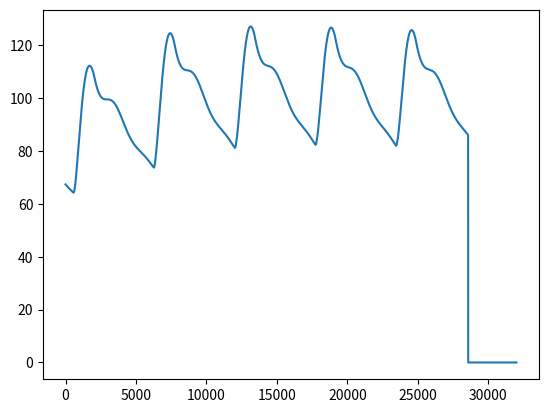

Reproduce this figure in Python.
'''
THIS IS THE LUMPED PARAMETER MODEL OF THE HEART WHICH IS TO BE GIVEN AS THE INPUT TO THE
ARTERY MODEL

The side functions are dfined first and the main function where the simulation
is done is described last

'''
# Importing the necessary library files
import numpy as np

valve, Aav, Amv, Apv, Atv, Gpw = np.zeros(6)
E_cardiopul, Elaa, Elab, Elva, Elvb, Eraa, Erab, Erva, Ervb, Epua, Epuc, Epuv, Epwa, Epwc, Epwv=np.zeros(15)
yL_cardiopul, yav, ymv, ypv, ytv, ypua, ypuc, ypuv, ypwa, ypwc, ypwv=np.zeros(11)
R_cardiopul, Ra, Raa, Rav, Rca, Rda, Rmv, Rpua, Rpuc, Rpuv, Rpv, Rpwa, Rpwc, Rpwv, Rtv, Rv, Rvc, bav, bmv, bpv, btv=np.zeros(21)
S_cardiopul, Spua, Spuc, Spuv, Spwa, Spwc, Spwv=np.zeros(7)
Z_cardiopul, Zpua, Zpuc, Zpuv, Zpwa, Zpwc, Zpwv=np.zeros(7)
C_peripheral, Caor, Cart, Ccap, Cven, Cvca=np.zeros(6)
yL_peripheral, yaor, yart, ycap, yven, yvca=np.zeros(6)
R_peripheral, Raor, Rart, Rcap, Rv, Rvc=np.zeros(6)
S_peripheral, Saor, Sart, Scap, Sven, Svca=np.zeros(6)
sdvsdqdvdq, dvq, P_0d=np.zeros(3)
dvdq_cardiopul, dv, v, dq, q=np.zeros(5)
cardiac_parameter, elv, ela, erv, era, cklr, ckrl, plv, prv, Sla, Slv, Sra, Srv, ppp, ppc, pit, qco, FL, FR1, STR=np.zeros(20)
R_cardiopulc, Rav0, Rmv0, Rpv0, Rtv0, bav0, bmv0, bpv0, btv0, Rav1, Rmv1, Rpv1, Rtv1, bav1, bmv1, bpv1, btv1=np.zeros(17)
Rav2, Rmv2, Rpv2, Rtv2, bav2, bmv2, bpv2, btv2, yav0, ymv0, ypv0, ytv0, yav1, ymv1, ypv1, ytv1, yav2, ymv2, ypv2, ytv2=np.zeros(20)
n_val, m_cvst, m_cvrg, n_vrg=np.zeros(4)
timestep, Tduration, ddt, tee, tcr, tac, tar, t, odic=np.zeros(9)

 
# MAIN FUNCTION TO SOLVE THE SYSTEM OF ODEs
def lumped(HR, ncyc, dt, *param):
    
    def Integrated_ode():
        global Aav, Amv, Apv, Atv, Gpw
        global Epua, Epuc, Epuv, Epwc, Epwv
        global yav, ymv, ypv, ytv, ypua, ypuc, ypuv, ypwa, ypwc, ypwv
        global Rav, Rmv, Rpua, Rpuc, Rpuv, Rpv, Rpwc, Rpwv, Rtv, bav, bmv, bpv, btv
        global Spua, Spuc, Spuv, Spwc, Spwv
        global Zpua, Zpuc, Zpuv, Zpwc, Zpwv
        global Caor, Cart, Ccap, Cven, Cvca
        global yaor, yart, ycap, yven, yvca
        global Raor, Rart, Rcap, Rv, Rvc
        global Saor, Sart, Scap, Sven, Svca
        global dvq, P_0d
        global dv, v, q
        global ela, era
        global plv, prv, Sla, Slv, Sra, Srv, ppc, pit, qco, Tduration, ddt, tcr
        dvq[0, 0] = q[0, 14] - q[0, 0]  # Venous volume  dvq(1)= q(15) - q(1);
        P_0d[0, 0] = v[0, 0] / Cven + Sven * dv[0, 0]  # Venous  Pressure
        dvq[0, 1] = (v[0, 0] / Cven + Sven * dv[0, 0] - Rv * q[0, 0] - v[0, 1] / Cvca - Svca * dv[
            0, 1]) / yven  # Venous flow
        dvq[0, 2] = q[0, 0] - q[0, 1]  # VC volume
        P_0d[0, 1] = v[0, 1] / Cvca + Svca * dv[0, 1]  # VC Pressure
        dvq[0, 3] = (v[0, 1] / Cvca - era * v[0, 2] - Rvc * q[0, 1] + Svca * dv[0, 1] - Sra * dv[
            0, 2] - ppc - pit) / yvca  # VC Flow
        qco = 0.0
        dvq[0, 4] = q[0, 1] + qco - q[0, 2]  # RA volume
        P_0d[0, 3] = era * v[0, 2] + Sra * dv[0, 2] + ppc + pit  # RA pressure
        dvq[0, 5] = (era * v[0, 2] - prv - Rtv * q[0, 2] - btv * q[0, 2] * np.abs(q[0, 2]) + Sra * dv[0, 2] - Srv * dv[
            0, 3]) / ytv  # TV flow
        dvq[0, 6] = q[0, 2] - q[0, 3]  # RV volume
        P_0d[0, 5] = prv + Srv * dv[0, 3] + ppc + pit  # RV pressure
        dvq[0, 7] = (prv - Epua * Zpua - Rpv * q[0, 3] - bpv * q[0, 3] * (np.abs(q[0, 3])) + Srv * dv[0, 3] - Spua * dv[
            0, 4] + ppc) / ypv  # PV flow
        dvq[0, 8] = q[0, 3] - q[0, 4] - q[0, 7]  # Pulmonary Artery volume
        P_0d[0, 7] = Epua * Zpua + Spua * dv[0, 4] + pit  # Pulmonary Artery Pressure
        dvq[0, 9] = (Epua * Zpua - Epuc * Zpuc - Rpua * q[0, 4] + Spua * dv[0, 4] - Spuc * dv[
            0, 5]) / ypua  # Pulmonary Artery Flow
        dvq[0, 10] = q[0, 4] - q[0, 5]  # Pulmonary Capillary volume
        P_0d[0, 9] = Epuc * Zpuc + Spuc * dv[0, 5] + pit  # Pulmonary Capillary Pressure
        dvq[0, 11] = (Epuc * Zpuc - Epuv * Zpuv - Rpuc * q[0, 5] + Spuc * dv[0, 5] - Spuv * dv[
            0, 6]) / ypuc  # Pulmonary Capillary Flow
        dvq[0, 12] = q[0, 5] - q[0, 6]  # Pulmonary Vein volume
        P_0d[0, 11] = Epuv * Zpuv + Spuv * dv[0, 6] + pit  # Pulmonary Vein Pressure
        dvq[0, 13] = (Epuv * Zpuv - ela * v[0, 9] - Rpuv * q[0, 6] + Spuv * dv[0, 6] - Sla * dv[
            0, 9] - ppc) / ypuv  # Pulmonary Vein flow
        if Gpw > 0:
            dvq[0, 14] = (Epua * Zpua - Epwc * Zpwc - q[0, 7] / gpw + Spua * dv[0, 4] - Spwc * dv[
                0, 7]) / ypwa  # Pulmonary Wedge ##Artery flow
        else:
            dvq[0, 14] = 0
        dvq[0, 15] = q[0, 7] - q[0, 8]  # Pulmonary Wedge capillary volume
        P_0d[0, 14] = Epwc * Zpwc + Spwc * dv[0, 7] + pit  # Pulmonary Wedge capillary Pressure
        dvq[0, 16] = (Epwc * Zpwc - Epwv * Zpwv - Rpwc * q[0, 8] + Spwc * dv[0, 7] - Spwv * dv[
            0, 8]) / ypwc  # Pulmonary Wedge capillary Flow
        dvq[0, 17] = q[0, 8] - q[0, 9]  # Pulmonary Wedge vein Volume
        P_0d[0, 16] = Epwv * Zpwv + Spwv * dv[0, 8] + pit  # Pulmonary Wedge vein Pressure
        dvq[0, 18] = (Epwv * Zpwv - ela * v[0, 9] - Rpwv * q[0, 9] + Spwv * dv[0, 8] - Sla * dv[
            0, 9] - ppc) / ypwv  # Pulmonary Wedge vein Flow
        dvq[0, 19] = q[0, 6] + q[0, 9] - q[0, 10]  # LA volume
        P_0d[0, 18] = ela * v[0, 9] + Sla * dv[0, 9] + ppc + pit  # LA Pressure
        dvq[0, 20] = (ela * v[0, 9] - plv - Rmv * q[0, 10] - bmv * q[0, 10] * np.abs(q[0, 10]) + Sla * dv[0, 9] - Slv *
                      dv[0, 10]) / ymv  # Mitral flow
        dvq[0, 21] = q[0, 10] - q[0, 11]  # LV volume
        P_0d[0, 20] = plv + Slv * dv[0, 10] + ppc + pit  # LV Pressure
        dvq[0, 22] = (plv - v[0, 11] / Caor - Rav * q[0, 11] - (bav * q[0, 11]) * np.abs(q[0, 11]) + Slv * dv[
            0, 10] - Saor * dv[0, 11] + ppc + pit) / yav  # Aortic Flow
        # Adjust the state of cardiac valve
        if Aav == 0.0 and q[0, 11] <= 0.000000001:
            dvq[0, 22] = 0.0
        if np.abs(tcr - Tduration) <= ddt * 0.5 or tcr < 0.1 or (Amv == 0.0 and q[0, 10] < 0.000000001):
            dvq[0, 20] = 0.0
        if Apv == 0.0 and q[0, 3] <= 0.00000001:
            dvq[0, 7] = 0.0
        if np.abs(tcr - Tduration) <= ddt * 0.5 or tcr < 0.1 or (Atv == 0.0 and q[0, 2] <= 0.000000001):
            dvq[0, 5] = 0.0
        dvq[0, 23] = q[0, 11] - q[0, 12]  # Aorta volume
        P_0d[0, 22] = v[0, 11] / Caor + Saor * dv[0, 11]  # Aorta Presuure
        dvq[0, 24] = (v[0, 11] / Caor + Saor * dv[0, 11] - q[0, 12] * Raor - v[0, 12] / Cart - Sart * dv[
            0, 12]) / yaor  # Aorta Flow
        dvq[0, 25] = q[0, 12] - q[0, 13]  # Artery Volume
        P_0d[0, 24] = v[0, 12] / Cart + Sart * dv[0, 12]  # Artery Pressure
        dvq[0, 26] = (v[0, 12] / Cart + Sart * dv[0, 12] - q[0, 13] * Rart - v[0, 13] / Ccap - Scap * dv[
            0, 13]) / yart  # Artery Flow
        dvq[0, 27] = q[0, 13] - q[0, 14]  # Capillarya Volume
        P_0d[0, 26] = v[0, 13] / Ccap + Scap * dv[0, 13]  # Capillary Pressure
        dvq[0, 28] = (v[0, 13] / Ccap + Scap * dv[0, 13] - q[0, 14] * Rcap - v[0, 0] / Cven - Sven * dv[
            0, 0]) / ycap  # Capillary Pressure
    
    def Ecal(EEE, ZZZ, vol):
        EcalR = EEE * np.exp(vol / ZZZ)
        return EcalR
    
    def Lvecal():
        global Elva, Elvb
        global elv, FL
        global tee, tcr
        tcal = tcr
        if tcal <= tee:
            elv = FL * Elva * 0.5 * (1.0 - np.cos(3.1415926 * tcal / tee)) + Elvb / FL
        else:
            if tcal <= 1.5 * tee:
                elv = FL * Elva * 0.5 * (1.0 + np.cos(3.1415926 * (tcal - tee) / (0.5 * tee))) + Elvb / FL
            else:
                elv = Elvb / FL
    
    def Laecal():
        global tcr, ela, Elaa, tac, tar, Tduration, Elab
        tcal = tcr
        teec = tar - tac
        teer = teec
        tap = tar + teer - Tduration
        if (tcal >= 0.0 and tcal <= tap):
            ela = Elaa * 0.5 * (1.0 + np.cos(3.1415926 * (tcal + Tduration - tar) / teer)) + Elab
        if (tcal > tap and tcal <= tac):
            ela = Elab
        if (tcal > tac and tcal <= tar):
            ela = Elaa * 0.5 * (1.0 - np.cos(3.1415926 * (tcal - tac) / teec)) + Elab
        # c if (tcal > tar. and.tcal <= (tar+teer)) then
        if (tcal > tar and tcal <= Tduration):
            ela = Elaa * 0.5 * (1.0 + np.cos(3.1415926 * (tcal - tar) / teer)) + Elab
    
    def Rvecal():
        global tcr, FR1, Erva, tee, Ervb
        global erv
        tcal = tcr
        if tcal <= tee:
            erv = FR1 * Erva * 0.5 * (1.0 - np.cos(3.1415926 * tcal / tee)) + Ervb / FR1
        else:
            if tcal <= 1.5 * tee:
                erv = FR1 * Erva * 0.5 * (1.0 + np.cos(2.0 * 3.1415926 * (tcal - tee) / tee)) + Ervb / FR1
            else:
                erv = Ervb / FR1
    
    def Raecal():
        global Eraa, Erab
        global tar, tac, tcr
        global era, Tduration
        teec = tar - tac
        teer = teec
        tcal = tcr
        tap = tar + teer - Tduration
        if 0 <= tcal <= tap:
            era = Eraa * 0.5 * (1.0 + np.cos(3.1415926 * (tcal + Tduration - tar) / teer)) + Erab
        if tap < tcal <= tac:
            era = Erab
        if tcal > tac and tcal <= tar:
            era = Eraa * 0.5 * (1.0 - np.cos(3.1415926 * (tcal - tac) / teec)) + Erab
        if tcal > tar and tcal <= Tduration:
            era = Eraa * 0.5 * (1.0 + np.cos(3.1415926 * (tcal - tar) / teer)) + Erab
    
    def AAav():
        global Caor, dv, v
        global plv, Slv, ppc
        intee = plv + Slv * dv[0, 10] + ppc - v[0, 11] / Caor
        if intee > 0.0:
            AAav = 4.0
        else:
            AAav = 0.0
        return AAav
    
    def AAmv():
        global v, ela, plv
        intee = ela * v[0, 9] - plv
        if intee > 0.0:
            AAmv = 4.0
        else:
            AAmv = 0.0
        return AAmv
    
    def AApv():
        global Epua, Zpua, prv
        intee = prv - Epua * Zpua
        if intee > 0.0:
            AApv = 4.0
        else:
            AApv = 0.0
        return AApv
    
    def AAtv():
        global era, v, prv
        intee = era * v[0, 2] - prv
        if intee > 0.0:
            AAtv = 4.0
        else:
            AAtv = 0.0
        return AAtv
    
    def cardiac_state(subresultcr):
        global Aav, Amv, Apv, Atv, dvq
        global dv, v, dq, q, ddt
        # call Integrated_ode % == == == == == = make a note........................
        Integrated_ode()
        # Declaration of variables
        dfl = np.zeros(shape=(2, 30))
        dq = np.zeros(shape=(2, 15))
        subrukuk = np.zeros(shape=(4, 29))
        inter = np.zeros(shape=(2, 29))
        newpara = np.zeros(shape=(2, 29))
        # -------------------------------------------------------------------------
        dfl[0, :29] = dvq[0, :29]
        dq[0, :7] = dfl[0, 1:14:2]
        dq[0, 7:15] = dfl[0, 14:29:2]
        dv[0, :7] = dfl[0, 0:13:2]
        dv[0, 7:14] = dfl[0, 15:28:2]
        for nrk in range(4):
            subrukuk[nrk, :29] = np.multiply(ddt, dfl[0, :29])
            if nrk == 0:
                Aav = AAav()
                Amv = AAmv()
                Apv = AApv()
                Atv = AAtv()
            if nrk < 3:
                inter[0, :29] = np.multiply(0.5, subrukuk[nrk, 0:29])
            else:
                inter[0, :29] = subrukuk[nrk, 0:29]
        inter[0, :29] = np.multiply(0.5, subrukuk[nrk, 0:29])
        newpara[0, 0:29] = np.add(subresultcr[0, 0:29], inter[0, 0:29])
        q[0, :7] = newpara[0, 1:14:2]
        q[0, 7:15] = newpara[0, 14:29:2]
        v[0, :7] = newpara[0, 0:13:2]
        v[0, 7:14] = newpara[0, 15:28:2]
        return subrukuk
    # End of function definition ----------------------------------
    
    global Aav, Amv, Apv, Atv, Gpw                        # valve, 
    global Elaa, Elab, Elva, Elvb, Eraa, Erab, Erva, Ervb, Epua, Epuc, Epuv, Epwa, Epwc, Epwv # E_cardiopul,
    global yav, ymv, ypv, ytv, ypua, ypuc, ypuv, ypwa, ypwc, ypwv # yL_cardiopul,
    global Ra, Raa, Rav, Rca, Rda, Rmv, Rpua, Rpuc, Rpuv, Rpv, Rpwa, Rpwc, Rpwv, Rtv, Rv, Rvc, bav, bmv, bpv, btv # R_cardiopul,
    global Spua, Spuc, Spuv, Spwa, Spwc, Spwv            # S_cardiopul,
    global  Zpua, Zpuc, Zpuv, Zpwa, Zpwc, Zpwv           # Z_cardiopul,
    global  Caor, Cart, Ccap, Cven, Cvca                 #
    global  yaor, yart, ycap, yven, yvca                 # yL_peripheral,
    global  Raor, Rart, Rcap, Rv, Rvc                    # R_peripheral,
    global  Saor, Sart, Scap, Sven, Svca                 # S_peripheral,
    global  dvq, P_0d                                    # sdvsdqdvdq
    global  dv, v, dq, q                                 # dvdq_cardiopul,
    global  elv, ela, erv, era, cklr, ckrl, plv, prv, Sla, Slv, Sra, Srv, ppp, ppc, pit, qco, FL, FR1, STR # cardiac_parameter,
    global  Rav0, Rmv0, Rpv0, Rtv0, bav0, bmv0, bpv0, btv0, Rav1, Rmv1, Rpv1, Rtv1, bav1, bmv1, bpv1, btv1 # R_cardiopulc,
    global Rav2, Rmv2, Rpv2, Rtv2, bav2, bmv2, bpv2, btv2, yav0, ymv0, ypv0, ytv0, yav1, ymv1, ypv1, ytv1, yav2, ymv2, ypv2, ytv2#
    global n_val, m_cvst, m_cvrg, n_vrg
    global timestep, Tduration, ddt, tee, tcr, tac, tar, t, odic
    
    v = np.zeros(shape=(2, 14))
    q = np.zeros(shape=(2, 21))
    dvq = np.zeros(shape=(2, 29))
    result = np.zeros(shape=(2, 101))
    P_0d = np.zeros(shape=(2, 101))
    diffv = np.zeros(shape=(2, 14))
    resultcr = np.zeros(shape=(2, 101))
    dv = np.zeros(shape=(2, 21))
    MyResult = np.zeros(shape=(100000, 28))
    MyResult1 = np.zeros(shape=(100000, 29))
    # initial values of all state equations (should be equal to number of equations in dvdqsdvdq.m file)
    odic = np.array(
        [1068.2371, 52.4983, 181.7233, -41.7618, 65.0625, 0, 122.6637, 0, 67.0272, -0.3118, 135.1100, -2.1737, 198.7568,
         -64.1791, 0, 2.7983, 0.1357, 2.7932, 1.1042, 68.8587, 0, 121.2539, 0, 67.3641, 41.8262, 22.0472, 56.6627,
         1.8539, 57.6473])
    Pit = -2.5
    pit = Pit
    jj = 0
    # --------------------------------------------------------------------------------
    br = param[0]
    cmp = param[1]
    ela = param[2]
    ind = param[3]
    res = param[4]
    ve = param[5]
    
    Elva = ela[10]                         # !Peak-systolic elastance of left ventricle
    Elvb = ela[3]                          # !Basic diastolic elastance of left ventricle
    Elaa = ela[8]                          # !Peak-systolic elastance of left atrium
    Elab = ela[9]                          # !Basic diastolic elastance of left atrium
    Erva = ela[6]                          # !Peak-systolic elastance of right ventricle
    Ervb = ela[7]                          # !Basic diastolic elastance of right ventricle
    Eraa = ela[4]                          # !Peak-systolic elastance of right atrium
    Erab = ela[5]                          # !Basic diastolic elastance of right atrium
    Vmax = 900                             # Reference volume of Frank-Starling law
    Es = 45.9                              # !Effective septal elastance
    Vpc0 = 380.0                           # !Reference total pericardial and cardiac volume old value 380
    Vpe = 30.0                             # !Pericardial volume of heart
    Vcon = 40.0                            # !Volume constant
    Sva0 = 0.0005                          # !Coefficient of cardiac viscoelasticity
    # Cardiac valve parameters
    # (aortic valve(AV),mitral valve(MV), tricuspid valve(TV),pulmonary valve(PV))
    bav = br[2]                            # !Bernoulli's resistance of AV
    bmv = br[0]                            # !Bernoulli's resistance of MV
    btv = br[3]                            # !Bernoulli's resistance of TV
    bpv = br[1]                            # !Bernoulli's resistance of PV
    Rav = res[8]                           # !Viscous resistance of AV
    Rmv = res[7]                           # !Viscous resistance of MV
    Rtv = res[2]                           # !Viscous resistance of TV
    Rpv = res[3]                           # !Viscous resistance of PV
    yav = ind[8]                           # !Inertance of AV
    ymv = ind[7]                           # !Inertance of MV
    ytv = ind[2]                           # !Inertance of TV
    ypv = ind[3]                           # !Inertance of PV
    #  Pulmonary circulation
    Epua0 = ela[1]
    Epuc0 = ela[2]
    Epuv0 = ela[0]
    Epwc0 = 0.7000
    Epwv0 = 0.7000
    Rpua = res[1]
    Rpuc = res[2]
    Rpuv = res[3]
    Rpwa = 0.0005
    Rpwc = 0.4
    Rpwv = 0.4
    ypua = ind[4]
    ypuc = ind[5]
    ypuv = ind[6]
    ypwa = 0.0005
    ypwc = 0.0005
    ypwv = 0.0005
    Zpua = 20.0
    Zpuc = 60.0
    Zpuv = 200.0
    Zpwa = 1.0
    Zpwc = 1.0
    Zpwv = 1.0
    Spua = ve[4]
    Spuc = ve[5]
    Spuv = ve[6]
    Spwa = 0.01
    Spwc = 0.01
    Spwv = 0.01
    #  Peripheral circulation
    Caor = cmp[2]
    Cart = cmp[1]
    Ccap = cmp[0]
    Cven = cmp[4]
    Cvca = cmp[3]
    yaor = ind[9]
    yart = 0.05
    ycap = ind[10]
    yven = ind[0]
    yvca = ind[1]
    Raor = res[9]
    Rart = 0.8
    Rcap = res[10]
    Rv = res[0]
    Rvc = res[1]
    Saor = ve[9]
    Sart = 0.01
    Scap = ve[10]
    Sven = ve[0]
    Svca = ve[1]
    qco = 0.0
    # ------------------------------------------------------------------------------------------------
    HR = HR
    Tduration = 60 / HR                                # input('Please specify cardiac duration(s)')
    dt = dt                                            # input'Please specify time step(s)')
    ncycle = ncyc
    tee = 0.3 * np.sqrt(Tduration)                     # !Moment when ventricular contractility reaches the peak
    tac = Tduration - 0.5 * tee - 0.02 * (
            Tduration / 0.855)                         # !Moment when atrium begins to contract
    tar = Tduration - 0.02 * (Tduration / 0.855)       # !Moment when atrium begins to relax
    ddt = dt
    ntotal = (ncycle * Tduration / dt)
    ntotal = int(ntotal)
    # ------------------------------------------------------------------------
    for nstep in range(ntotal):
        if nstep == 0:
            tcr = 0.0
            ppc = 0.0
            cn = 0
            for i in range(29):
                result[0, i] = odic[i]
            for i in np.arange(14):
                if i <= 6:
                    v[0, i] = result[0, 2 * i]
                else:
                    v[0, i] = result[0, 2 * i + 1]
            for i in np.arange(15):
                if i <= 6:
                    q[0, i] = result[0, 2 * i + 1]
                else:
                    q[0, i] = result[0, 2 * i]
            STR = 1.0
            FL = 1.0
            FR1 = 1.0
            Gpw = 0.0
            Aav = 0.0
            Amv = 0.0
            Apv = 0.0
            Atv = 0.0
            Pit = -2.5
        # ----------------------Start computation---------------------------
        ncount = 0
        ncountadd = ncount + 1
        cn += 1
        tcr = cn * dt % Tduration
        t = cn * dt
        # c.... Compute the pulmonary elastances
        Epua = Ecal(Epua0, Zpua, v[0, 4])
        Epuc = Ecal(Epuc0, Zpuc, v[0, 5])
        Epuv = Ecal(Epuv0, Zpuv, v[0, 6])
        Epwc = Ecal(Epwc0, Zpwc, v[0, 7])
        Epwv = Ecal(Epwv0, Zpwv, v[0, 8])
        # c.....Update nolinear cardiac parameters
        if tcr == 0.0:
            FL = 1.0 - (result[0, 21] / Vmax)        # Left ventricle scaling factor
            FR1 = 1.0 - (result[0, 6] / Vmax)        # Right ventricle scaling factor
        Lvecal()                                     # LV elastance function calling
        Laecal()                                     # LA elastance function calling
        Rvecal()                                     # RV elastance function calling
        Raecal()                                     # RA elastance function calling
        # Spetum cross talk pressure calculations
        cklr = erv / (Es + erv)
        ckrl = elv / (Es + elv)
        plv = ckrl * Es * v[0, 10] + ckrl * cklr * Es * v[0, 3] / (1.0 - cklr)
        prv = cklr * Es * v[0, 3] + ckrl * cklr * Es * v[0, 10] / (1.0 - ckrl)
        # All cardiac chambers viscoelastance calculation
        Sla = Sva0 * v[0, 9] * ela
        Slv = Sva0 * plv
        Sra = Sva0 * v[0, 2] * era
        Srv = Sva0 * prv
        # Pericardium pressure calculations
        ppp = (v[0, 2] + v[0, 3] + v[0, 9] + v[0, 10] + Vpe - Vpc0) / Vcon
        ppc = np.exp(ppp)
        # c....Update dv and state equation function calling
        Integrated_ode()  # = == == == == == == == == == == == == == = >> make a note.............................
        diffv[0, :7] = dvq[0, 0:13:2]
        diffv[0, 7:14] = dvq[0, 15:28:2]
        dv[0, :14] = diffv[0, :14]
        # c.....Implement fourth - order Runge - Kutta method
        resultcr[0, :101] = result[0, :101]
        rukuk = cardiac_state(resultcr)
        # c.....Update variables with Runge-Kutta method
        for j in np.arange(29):
            result[ncountadd, j] = result[ncount, j] + (
                    rukuk[0, j] + 2.0 * (rukuk[1, j] + rukuk[2, j]) + rukuk[3, j]) / 6.0
        delta = 0.00000001
        # update all four cardiac valve flow as zero when they were closed
        if Aav == 0.0 and resultcr[0, 22] <= delta:
            resultcr[0, 22] = 0.0
            result[ncountadd, 22] = 0.0
            q[0, 11] = 0.0
        if np.abs(tcr - Tduration) <= ddt * 0.5 or tcr < 0.1 or (Amv == 0.0 and resultcr[0, 20]) <= delta:
            resultcr[0, 20] = 0.0
            resultcr[ncountadd, 20] = 0.0
            q[0, 10] = 0.0
        if (Apv == 0.0) and (resultcr[0, 7] <= delta):
            resultcr[0, 7] = 0.0
            resultcr[ncountadd, 7] = 0.0
            q[0, 3] = 0.0
        if np.abs(tcr - Tduration) <= ddt * 0.5 or tcr < 0.1 or Atv == 0.0 and resultcr[0, 5] <= delta:
            resultcr[0, 5] = 0.0
            result[ncountadd, 5] = 0.0
            q[0, 2] = 0.0
        # c.....Update q() and v() to be used at next time
        v[0, :7] = result[ncountadd, 0:13:2]
        v[0, 7:14] = result[ncountadd, 15:28:2]
        q[0, : 7] = result[ncountadd, 1:14:2]
        q[0, 7: 15] = result[ncountadd, 14:29:2]
        q[0, 15: 21] = result[ncountadd, 29:35:1]
        result[0, :29] = result[1, :29]

        # load calculated hemodynamic variables in an array
        jj += 1

        # print('Value of JJ:', jj - 1)
        MyResult[jj - 1, :27] = P_0d[0, :27]
        MyResult1[jj - 1, :29] = result[0, :29]
        
        # Update the initial conditions for next cardiac cycle
        if nstep + 1 == ntotal:
            odic_new = result[0, :29]
    t = np.arange(0, 4.8, dt)
    T = t
    return MyResult1, T


if __name__ =="__main__":
    import time
    import matplotlib.pyplot as plt
    st = time.time()
    heart_br_para = [0.000016,0.000025, 0.000025, 0.000016]
    heart_cmp_para = [0.06, 0.3, 0.9, 30.0, 100.0]
    heart_ela_para = [0.0200,0.0200, 0.0200, 0.06, 0.055, 0.06, 0.52, 0.043, 0.07, 0.075, 2.87]
    heart_ind_para = [0.0005,0.0005,0.0002, 0.0005,0.005, 0.0005,
                            0.0005, 0.0002, 0.0005, 0.015, 0.0005]
    heart_res_para = [0.001, 0.07, 0.005, 0.005, 0.04, 0.04,
                                0.005, 0.005, 0.005, 0.08, 0.35]
    heart_ve_para = [0.01, 0.01, 0.01, 0.01, 0.01, 0.01,
                                0.01, 0.01, 0.01, 0.01, 0.01]
    cda_dat = [ heart_br_para, heart_cmp_para, heart_ela_para, heart_ind_para, heart_res_para, heart_ve_para ]
    try:
        x, t = lumped(70, 5, 0.00015,*cda_dat)
    except Exception as e:
        print(str(e))
    end = time.time()
    print('Total time: ',(end-st))
    total = len(t)
    plt.plot(x[:total, 23])
    plt.show()